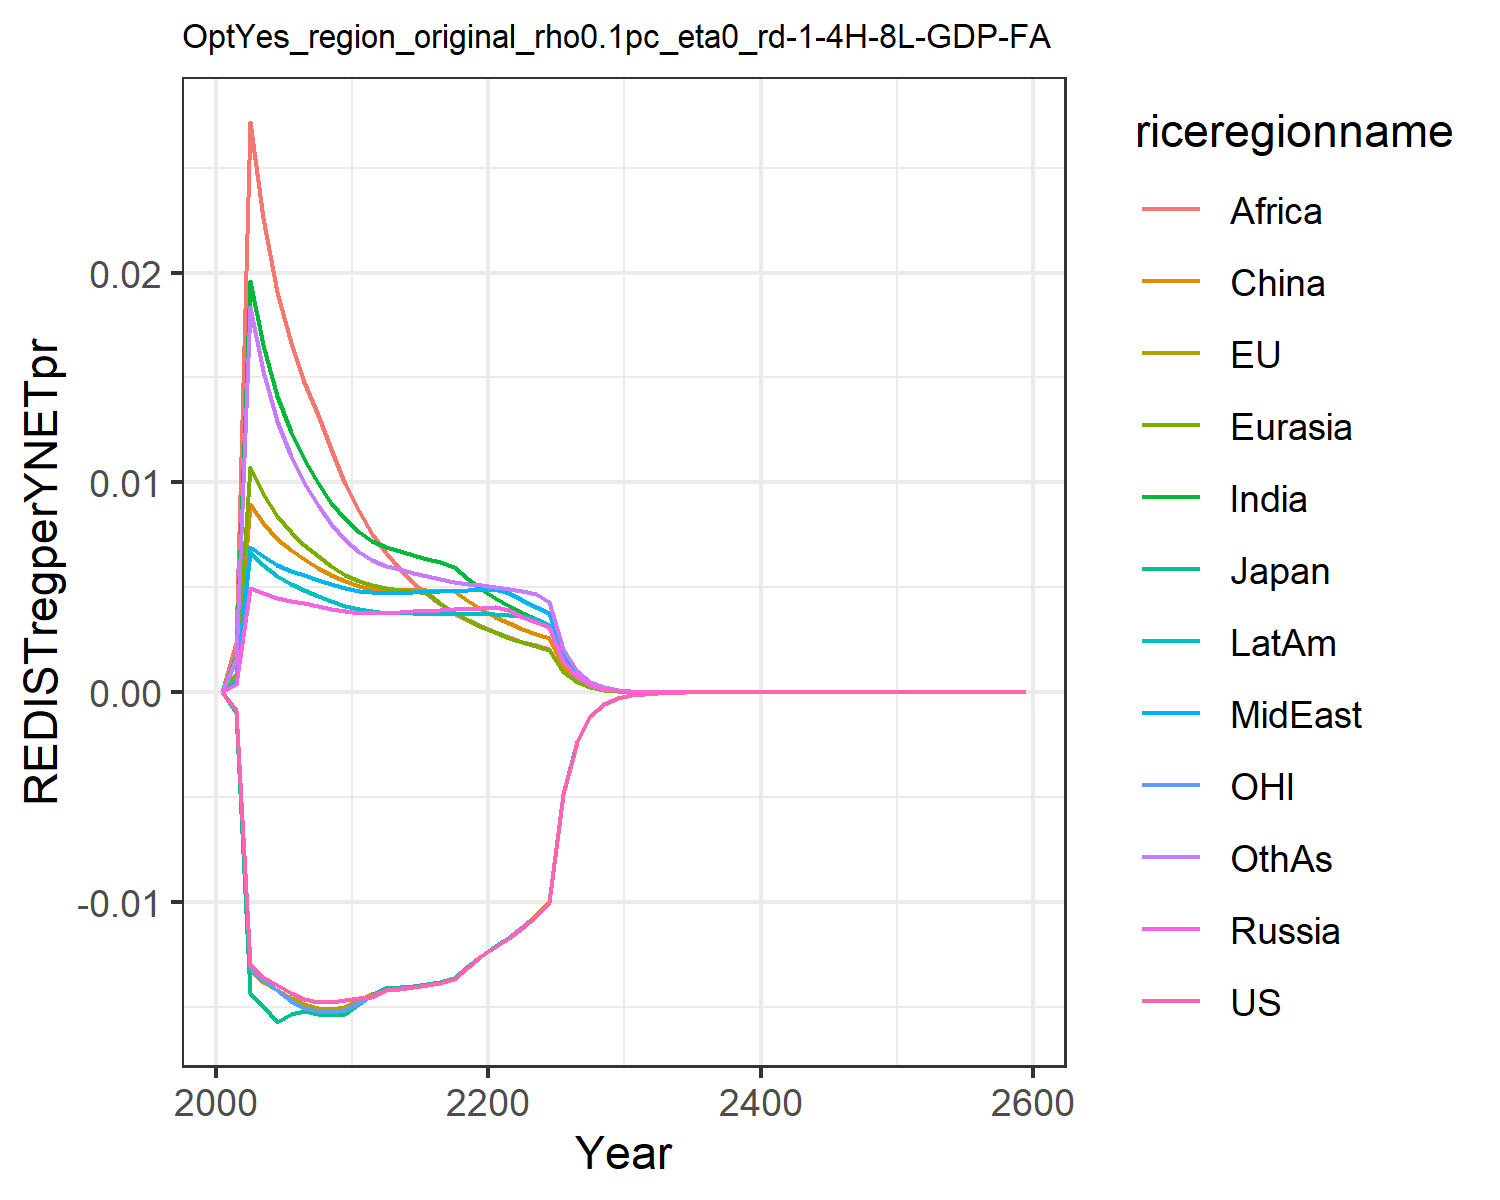

Values plotted in this chart, from the file beside it:
0.0, 0.0, 0.0, 0.0, 0.0, 0.0, 0.0, 0.0, 0.0, 0.0, 0.0, 0.0
-0.0008704, -0.0008932, -0.000981, 0.0003749, 0.000881, 0.0007122, 0.001671, 0.0005304, 0.002363, 0.0005299, -0.0008471, 0.001583
-0.01298, -0.01324, -0.01432, 0.004967, 0.01075, 0.00895, 0.0196, 0.006929, 0.02717, 0.006676, -0.01308, 0.01834
-0.01356, -0.01381, -0.01498, 0.004722, 0.009456, 0.008066, 0.01654, 0.006481, 0.02259, 0.006065, -0.0137, 0.01531
-0.01395, -0.01419, -0.01571, 0.004486, 0.00838, 0.0073, 0.01413, 0.006065, 0.01909, 0.005535, -0.01422, 0.01294
-0.01434, -0.01458, -0.01535, 0.004341, 0.007619, 0.006765, 0.01242, 0.00579, 0.01665, 0.005167, -0.0147, 0.01127
-0.01463, -0.01487, -0.0152, 0.004229, 0.007018, 0.00634, 0.01111, 0.005572, 0.01479, 0.004873, -0.01503, 0.009992
-0.01476, -0.01504, -0.01536, 0.004101, 0.006471, 0.00594, 0.009967, 0.005343, 0.01319, 0.004589, -0.01519, 0.0089
-0.01478, -0.01509, -0.0154, 0.003979, 0.006002, 0.005593, 0.009023, 0.005134, 0.01158, 0.004337, -0.01523, 0.008003
-0.01468, -0.01501, -0.01532, 0.003864, 0.005597, 0.005291, 0.008232, 0.004942, 0.009944, 0.004113, -0.01514, 0.007259
-0.0146, -0.01469, -0.01486, 0.003786, 0.005285, 0.005064, 0.007623, 0.004804, 0.008615, 0.003944, -0.01479, 0.006685
-0.01452, -0.01437, -0.01441, 0.003776, 0.005096, 0.004927, 0.007214, 0.004758, 0.007522, 0.003858, -0.01444, 0.006282
-0.0142, -0.01412, -0.01411, 0.003763, 0.004942, 0.004878, 0.006903, 0.004713, 0.006615, 0.003782, -0.01419, 0.006022
-0.01414, -0.01406, -0.01406, 0.003809, 0.004874, 0.004885, 0.006716, 0.004743, 0.005855, 0.003769, -0.01411, 0.005854
-0.01406, -0.01398, -0.01399, 0.003846, 0.004803, 0.004873, 0.006533, 0.004764, 0.005213, 0.003751, -0.01403, 0.005683
-0.01398, -0.01391, -0.01392, 0.003879, 0.004731, 0.004857, 0.006368, 0.004783, 0.004667, 0.003735, -0.01395, 0.005525
-0.01387, -0.01381, -0.01382, 0.003913, 0.004236, 0.004844, 0.006225, 0.004803, 0.004199, 0.003722, -0.01385, 0.005387
-0.01368, -0.01363, -0.01364, 0.003948, 0.003812, 0.004809, 0.00595, 0.004827, 0.003794, 0.003715, -0.01366, 0.005271
-0.01311, -0.01307, -0.01307, 0.003985, 0.003445, 0.004349, 0.005395, 0.004856, 0.003443, 0.003714, -0.0131, 0.005173
-0.01259, -0.01256, -0.01256, 0.004024, 0.003126, 0.00395, 0.00491, 0.004888, 0.003135, 0.003717, -0.01258, 0.005095
-0.01215, -0.01211, -0.01211, 0.004037, 0.002847, 0.003601, 0.004484, 0.004904, 0.002865, 0.003709, -0.01213, 0.00501
-0.01172, -0.01166, -0.01167, 0.003905, 0.002602, 0.003294, 0.004107, 0.004739, 0.002626, 0.003684, -0.01169, 0.004914
-0.01123, -0.01118, -0.01119, 0.003606, 0.002385, 0.003024, 0.003773, 0.004376, 0.002415, 0.003651, -0.01121, 0.004813
-0.01069, -0.01064, -0.01065, 0.003337, 0.002193, 0.002783, 0.003475, 0.004049, 0.002226, 0.003469, -0.01067, 0.004662
-0.01002, -0.009983, -0.009987, 0.003095, 0.002021, 0.002569, 0.003209, 0.003754, 0.002057, 0.003223, -0.01, 0.004318
-0.004858, -0.004839, -0.004841, 0.001491, 0.000969, 0.001233, 0.001541, 0.001809, 0.0009885, 0.001556, -0.004848, 0.002079
-0.002358, -0.00235, -0.00235, 0.0007197, 0.0004653, 0.0005931, 0.0007409, 0.000873, 0.0004757, 0.0007522, -0.002354, 0.001002
-0.001146, -0.001143, -0.001143, 0.0003476, 0.0002238, 0.0002857, 0.0003568, 0.0004217, 0.0002293, 0.0003639, -0.001144, 0.0004837
-0.0005579, -0.0005562, -0.0005562, 0.0001681, 0.0001078, 0.0001378, 0.000172, 0.0002039, 0.0001106, 0.0001762, -0.000557, 0.0002337
-0.0002717, -0.0002709, -0.0002709, 8.132750296502971e-5, 5.196842135093103e-5, 6.657557292259235e-5, 8.30452103607093e-5, 9.866247175903663e-5, 5.345327306652397e-5, 8.534748926030139e-5, -0.0002713, 0.000113
-0.0001324, -0.0001321, -0.0001321, 3.938495059533665e-5, 2.5087232814942952e-5, 3.219580944748336e-5, 4.0128815774671236e-5, 4.778338846171067e-5, 2.5850945503769718e-5, 4.137703079750345e-5, -0.0001322, 5.4725029223658495e-5
-6.449354769197538e-5, -6.441159166844186e-5, -6.43984491948042e-5, 1.9086470548642795e-5, 1.2123105219382646e-5, 1.558576845248642e-5, 1.9408861768570174e-5, 2.315853545222731e-5, 1.2513434302692813e-5, 2.007166227074831e-5, -6.447888704929444e-5, 2.6512779202371066e-5
-3.1441947996839536e-5, -3.1412123233488216e-5, -3.140405643962002e-5, 9.255356153326346e-6, 5.8636884301188345e-6, 7.551812423322517e-6, 9.395187780928201e-6, 1.1231118749640238e-5, 6.06223613656588e-6, 9.741755417463973e-6, -3.144184775435104e-5, 1.2853839349318792e-5
-1.5331188018720953e-5, -1.5320246168551264e-5, -1.5315560051144368e-5, 4.490613024331389e-6, 2.838469769642143e-6, 3.6621858319630974e-6, 4.551312212914816e-6, 5.4498669811021315e-6, 2.93909341935109e-6, 4.730401830787344e-6, -1.533355988666777e-5, 6.23576112400778e-6
-7.476307364996046e-6, -7.472325908453024e-6, -7.469710295412281e-6, 2.179910263909964e-6, 1.3750497121549036e-6, 1.777301043565513e-6, 2.206282206239611e-6, 2.645908368430673e-6, 1.425890898507334e-6, 2.2979739143807132e-6, -7.4783420149518e-6, 3.026897705058606e-6
-3.6460841510700716e-6, -3.6446797203699147e-6, -3.643257429325835e-6, 1.0586929967616244e-6, 6.665629766661917e-7, 8.631395658715033e-7, 1.070161970862448e-6, 1.2851896354507795e-6, 6.921858305991863e-7, 1.1167598372118306e-6, -3.6474156838575296e-6, 1.470053197635111e-6
-1.778216637563034e-6, -1.7777531599089847e-6, -1.7769940593178544e-6, 5.143752459489281e-7, 3.2331344687235273e-7, 4.194413936627412e-7, 5.193685573569469e-7, 6.245149984375176e-7, 3.3619909229923614e-7, 5.429068941889351e-7, -1.779003633054732e-6, 7.142877308748645e-7
-8.672720195430412e-7, -8.671396547417278e-7, -8.667401763848082e-7, 2.500062223399046e-7, 1.569062186210728e-7, 2.03941373615596e-7, 2.5218298854600285e-7, 3.0358724263732647e-7, 1.633745011494474e-7, 2.6401385967620135e-7, -8.67713585430239e-7, 3.472147527575756e-7
-4.2299498322454253e-7, -4.229707160048061e-7, -4.227627918165812e-7, 1.215531566217017e-7, 7.618456095575355e-8, 9.92108774800268e-8, 1.2250352634833105e-7, 1.4762935172050505e-7, 7.942637338235822e-8, 1.2842522234873725e-7, -4.2323512022652626e-7, 1.6884569467552805e-7
-2.0631089279074002e-7, -2.0631656710608442e-7, -2.0620929445745766e-7, 5.911692933590281e-8, 3.7006938751140554e-8, 4.828492893741207e-8, 5.9532603466272146e-8, 7.181177559361416e-8, 3.862947807237905e-8, 6.24861757567246e-8, -2.0643880038309757e-7, 8.213579370159718e-8
-1.0062908947262075e-7, -1.0063951738900144e-7, -1.0058456759135531e-7, 2.875905955315175e-8, 1.801094725278373e-8, 2.350947084964649e-8, 2.89412560945045e-8, 3.494130032424968e-8, 1.8794441937839314e-8, 3.0410012365951396e-8, -1.0069621519084529e-7, 3.996786924253792e-8
-3.4181900872705806e-7, -3.418778669936142e-7, -3.4168299855972074e-7, 9.746012242688996e-8, 6.088268656421009e-8, 7.974796109846452e-8, 9.8017708287246e-8, 1.1843359607584136e-7, 6.37037598365441e-8, 1.0309138581553691e-7, -3.4206161179131766e-7, 1.3548664198451335e-7
-1.6672377917641721e-7, -1.6676281302905961e-7, -1.6666407084746002e-7, 4.743404569761701e-8, 2.960546529199005e-8, 3.8856002094123824e-8, 4.767979989364528e-8, 5.765333996503661e-8, 3.10130065265671e-8, 5.019083427222873e-8, -1.668485883845029e-7, 6.596432683529488e-8
-8.132094791666392e-8, -8.134454563476892e-8, -8.129471823540029e-8, 2.3090791839917643e-8, 1.4400389033240656e-8, 1.8937746148224263e-8, 2.319948930707707e-8, 2.8071267413607574e-8, 1.5102100283916084e-8, 2.443985852196342e-8, -8.138471137006619e-8, 3.2123461653137206e-8
-3.9665275668812824e-8, -3.967880177864949e-8, -3.9653745522733235e-8, 1.1242538684645148e-8, 7.006294471547508e-9, 9.232459606542301e-9, 1.1290813360088863e-8, 1.367032505786335e-8, 7.355873862593229e-9, 1.1902494529363372e-8, -3.969766713981173e-8, 1.564683655881694e-8
-1.934734432022203e-8, -1.9354834802439307e-8, -1.934227238739097e-8, 5.4746855245348065e-9, 3.4095981416510573e-9, 4.502088944163934e-9, 5.496226875124719e-9, 6.658357110488848e-9, 3.5836413882432744e-9, 5.797434346446292e-9, -1.9363721842500405e-8, 7.622776213444264e-9
-9.437018786294017e-9, -9.44106845618485e-9, -9.43478604070728e-9, 2.666344572412423e-9, 1.6596197351521173e-9, 2.195876897652126e-9, 2.6760087602204213e-9, 3.2435432194740166e-9, 1.746220497855469e-9, 2.824141144977244e-9, -9.445266954442203e-9, 3.7142787124576847e-9
-4.603102349947073e-9, -4.605253587718535e-9, -4.602118621121766e-9, 1.2987616414370107e-9, 8.079705221204608e-10, 1.0712478101486034e-9, 1.3031236378555496e-9, 1.5802663971121856e-9, 8.51039514913305e-10, 1.3758922250153758e-9, -4.6072425809168654e-9, 1.8101041299713607e-9
-2.2452701792898522e-9, -2.2463977640824295e-9, -2.244836332454007e-9, 6.326931315193865e-10, 3.9341944751097895e-10, 5.226989798037923e-10, 6.346751723386681e-10, 7.700044219640744e-10, 4.148290257717819e-10, 6.703863599036235e-10, -2.2473425393847563e-9, 8.822550147554199e-10
-1.09518777892855e-9, -1.095772666087774e-9, -1.0949962268220068e-9, 3.082493947642639e-10, 1.915941217979404e-10, 2.550854313202766e-10, 3.0915659692130035e-10, 3.7523495776872773e-10, 2.0223239211297203e-10, 3.2666635339347356e-10, -1.0962225800689508e-9, 4.3007144030621585e-10
-5.342080586783061e-10, -5.345089245239049e-10, -5.34123374717479e-10, 1.5019388684510482e-10, 9.331855083762687e-11, 1.2450456133929395e-10, 1.5061237054756668e-10, 1.8287565690794236e-10, 9.860264012648189e-11, 1.5919092124284937e-10, -5.3472369921637e-10, 2.096707818441745e-10
-2.605757689656562e-10, -2.6072948999630916e-10, -2.6053827486520676e-10, 7.318787039882568e-11, 4.5457683544234764e-11, 6.077772783227843e-11, 7.338249708731439e-11, 8.913471580010643e-11, 4.808141954937699e-11, 7.758243407116985e-11, -2.608322523978303e-10, 1.0223074634512817e-10
-1.271040136583397e-10, -1.271821177628816e-10, -1.2708738468120943e-10, 3.566638731178426e-11, 2.2145973745987334e-11, 2.9672753328505066e-11, 3.5757667714914805e-11, 4.344827176846062e-11, 2.344834217293713e-11, 3.781260704875144e-11, -1.2723139274781365e-10, 4.9850253920029825e-11
-6.199919588840965e-11, -6.203869621251977e-11, -6.199180644846931e-11, 1.7382369773832226e-11, 1.0790103616049389e-11, 1.4488404745824518e-11, 1.7425544894947515e-11, 2.1180168070938562e-11, 1.1436386525542529e-11, 1.8430417350136134e-11, -6.206237191954519e-11, 2.4310381771007544e-11
-3.024226592019007e-11, -3.026216514139592e-11, -3.023897503767984e-11, 8.471995667559918e-12, 5.257696048804369e-12, 7.075029810877958e-12, 8.49258891426265e-12, 1.0325582148294458e-11, 5.578320476813167e-12, 8.983726824055858e-12, -3.0273562570275986e-11, 1.18563619883994e-11
-1.475176590542637e-11, -1.4761757617880607e-11, -1.475029668224888e-11, 4.129397272407437e-12, 2.5621258992106974e-12, 3.455230681351395e-12, 4.139299511181526e-12, 5.034139179080019e-12, 2.7211505914053914e-12, 4.379237183672614e-12, -1.4767254069117983e-11, 5.782870000546575e-12
-7.195733208276126e-12, -7.200736136315689e-12, -7.195075452844387e-12, 2.0128406770343644e-12, 1.2486395369459786e-12, 1.6875761480541973e-12, 2.017638862918952e-12, 2.4544770299790842e-12, 1.3274954827739958e-12, 2.1348085298332206e-12, -7.203391199302483e-12, 2.820752997706204e-12
-3.5100023105437056e-12, -3.512501297807967e-12, -3.5097069349728762e-12, 9.811869400176686e-13, 6.085582693539866e-13, 8.242977526507871e-13, 9.835285867131252e-13, 1.1967780301169202e-12, 6.476525563106518e-13, 1.0407252596606477e-12, -3.5137857898062164e-12, 1.3759857943216558e-12
-1.7121468818357753e-12, -1.7133925576478406e-12, -1.7120137893280054e-12, 4.783125671333445e-13, 2.966148465588244e-13, 4.026580922135559e-13, 4.794628215898538e-13, 5.835621938933492e-13, 3.1599277774430223e-13, 5.073741327744756e-13, -1.7140148598964438e-12, 6.712556626165381e-13
-8.351718905449137e-13, -8.357917162898322e-13, -8.351116987186644e-13, 2.3317809141008334e-13, 1.4457948661987653e-13, 1.9670608234507862e-13, 2.3374641991047855e-13, 2.8456259670041646e-13, 1.5418282912398467e-13, 2.473626527143979e-13, -8.360935976894311e-13, 3.2748029393466646e-13
